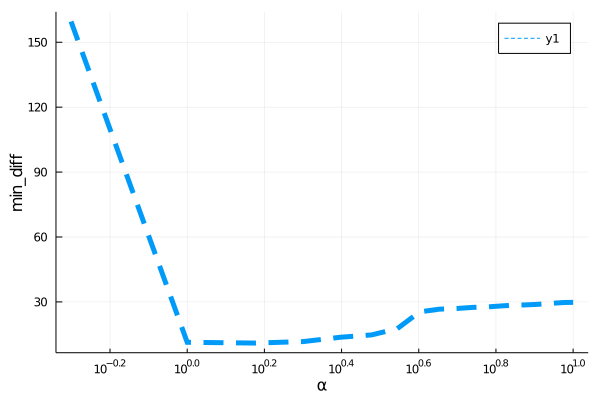

Data behind this chart, as committed beside it:
para, error
0.5, 159.6
1.0, 11.34
1.5, 10.98
2.0, 11.67
2.5, 13.69
3.0, 14.74
3.5, 17.59
4.0, 25.39
4.5, 26.64
5.0, 26.97
5.5, 27.47
6.0, 27.69
6.5, 28.13
7.0, 28.49
7.5, 28.61
8.0, 28.83
8.5, 29.13
9.0, 29.47
9.5, 29.73
10.0, 29.78
